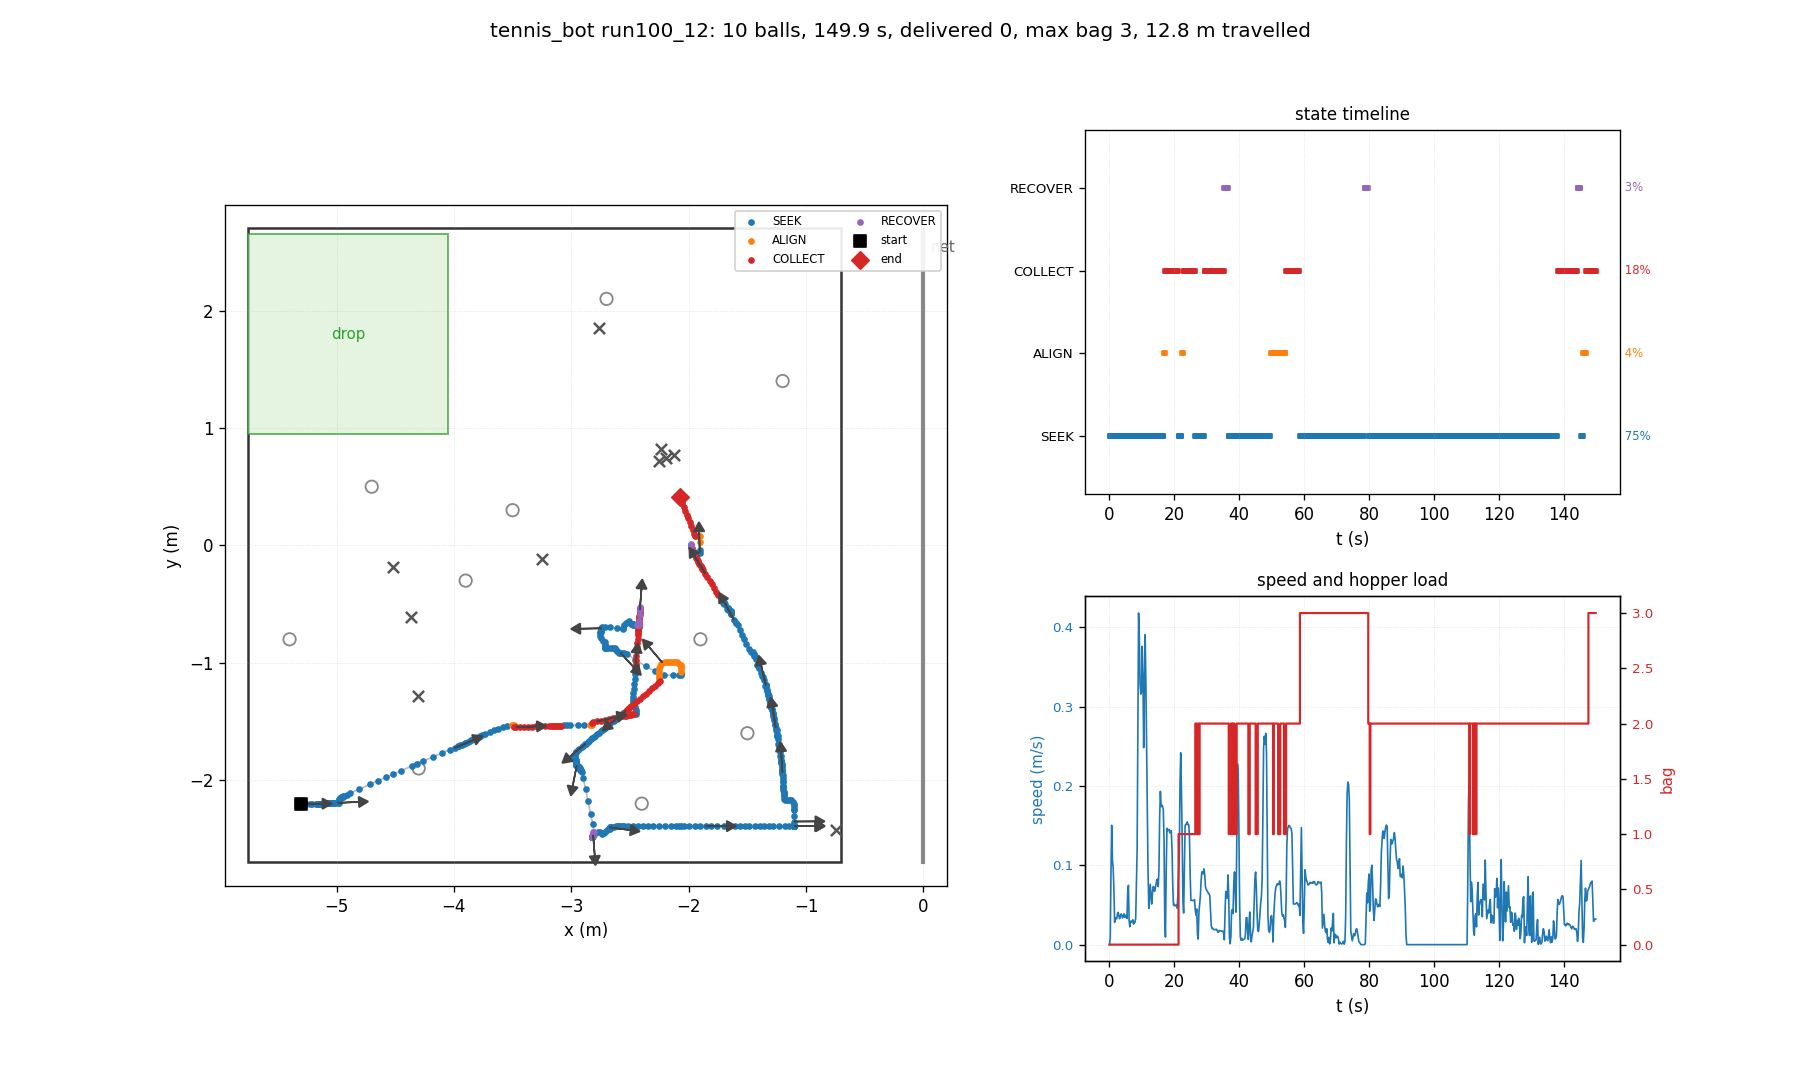

The file beside this chart, header and first rows:
t, state, x, y, heading_deg, bag, delivered, depth, n_balls_in_hopper, ball0_x, ball0_y
0.03, SEEK, -5.300, -2.200, 0.0, 0, 0, 0, 0, -4.700, 0.500
0.26, SEEK, -5.300, -2.200, 0.0, 0, 0, 0, 0, -4.518, -0.180
0.48, SEEK, -5.296, -2.200, 0.0, 0, 0, 0, 0, -4.518, -0.180
0.70, SEEK, -5.257, -2.200, 0.1, 0, 0, 0, 0, -4.518, -0.180
0.93, SEEK, -5.223, -2.200, 0.1, 0, 0, 0, 0, -4.518, -0.180
1.15, SEEK, -5.205, -2.199, 0.3, 0, 0, 0, 0, -4.518, -0.180
1.38, SEEK, -5.175, -2.200, 0.1, 0, 0, 0, 0, -4.518, -0.180
1.60, SEEK, -5.169, -2.200, 0.1, 0, 0, 0, 0, -4.518, -0.180
1.82, SEEK, -5.162, -2.199, 0.2, 0, 0, 0, 0, -4.518, -0.180
2.05, SEEK, -5.153, -2.199, 0.3, 0, 0, 0, 0, -4.518, -0.180
2.27, SEEK, -5.146, -2.199, 0.5, 0, 0, 0, 0, -4.518, -0.180
2.50, SEEK, -5.137, -2.199, 0.5, 0, 0, 0, 0, -4.518, -0.180
2.72, SEEK, -5.127, -2.199, 0.6, 0, 0, 0, 0, -4.518, -0.180
2.94, SEEK, -5.118, -2.198, 0.7, 0, 0, 0, 0, -4.518, -0.180
3.17, SEEK, -5.110, -2.198, 0.7, 0, 0, 0, 0, -4.518, -0.180
3.39, SEEK, -5.102, -2.198, 0.8, 0, 0, 0, 0, -4.518, -0.180
3.62, SEEK, -5.092, -2.198, 0.9, 0, 0, 0, 0, -4.518, -0.180
3.84, SEEK, -5.083, -2.198, 0.9, 0, 0, 0, 0, -4.518, -0.180
4.06, SEEK, -5.075, -2.197, 1.0, 0, 0, 0, 0, -4.518, -0.180
4.29, SEEK, -5.067, -2.197, 1.0, 0, 0, 0, 0, -4.518, -0.180
4.51, SEEK, -5.057, -2.197, 1.1, 0, 0, 0, 0, -4.518, -0.180
4.74, SEEK, -5.048, -2.197, 1.1, 0, 0, 0, 0, -4.518, -0.180
4.96, SEEK, -5.040, -2.197, 1.1, 0, 0, 0, 0, -4.518, -0.180
5.18, SEEK, -5.032, -2.196, 1.2, 0, 0, 0, 0, -4.518, -0.180
5.41, SEEK, -5.022, -2.196, 1.2, 0, 0, 0, 0, -4.518, -0.180
5.63, SEEK, -5.017, -2.193, 2.6, 0, 0, 0, 0, -4.518, -0.180
5.86, SEEK, -4.990, -2.193, 2.4, 0, 0, 0, 0, -4.518, -0.180
6.08, SEEK, -4.980, -2.192, 2.6, 0, 0, 0, 0, -4.518, -0.180
6.30, SEEK, -4.978, -2.188, 4.9, 0, 0, 0, 0, -4.518, -0.180
6.53, SEEK, -4.978, -2.171, 14.4, 0, 0, 0, 0, -4.518, -0.180
6.75, SEEK, -4.977, -2.157, 21.3, 0, 0, 0, 0, -4.518, -0.180
6.98, SEEK, -4.972, -2.153, 22.8, 0, 0, 0, 0, -4.518, -0.180
7.20, SEEK, -4.966, -2.149, 23.3, 0, 0, 0, 0, -4.518, -0.180
7.42, SEEK, -4.960, -2.146, 23.3, 0, 0, 0, 0, -4.518, -0.180
7.65, SEEK, -4.956, -2.143, 23.8, 0, 0, 0, 0, -4.518, -0.180
7.87, SEEK, -4.949, -2.140, 23.9, 0, 0, 0, 0, -4.518, -0.180
8.10, SEEK, -4.945, -2.137, 24.4, 0, 0, 0, 0, -4.518, -0.180
8.32, SEEK, -4.936, -2.133, 24.4, 0, 0, 0, 0, -4.518, -0.180
8.54, SEEK, -4.915, -2.124, 24.4, 0, 0, 0, 0, -4.518, -0.180
8.77, SEEK, -4.886, -2.112, 24.0, 0, 0, 0, 0, -4.518, -0.180
8.99, SEEK, -4.806, -2.076, 24.0, 0, 0, 0, 0, -4.518, -0.180
9.22, SEEK, -4.714, -2.035, 24.0, 0, 0, 0, 0, -4.518, -0.180
9.44, SEEK, -4.646, -2.005, 23.8, 0, 0, 0, 0, -4.518, -0.180
9.66, SEEK, -4.581, -1.977, 23.8, 0, 0, 0, 0, -4.518, -0.180
9.89, SEEK, -4.516, -1.948, 23.8, 0, 0, 0, 0, -4.518, -0.180
10.11, SEEK, -4.450, -1.919, 23.7, 0, 0, 0, 0, -4.518, -0.180
10.34, SEEK, -4.360, -1.880, 23.8, 0, 0, 0, 0, -4.518, -0.180
10.56, SEEK, -4.311, -1.858, 23.8, 0, 0, 0, 0, -4.518, -0.180
10.78, SEEK, -4.260, -1.836, 23.4, 0, 0, 0, 0, -4.518, -0.180
11.01, SEEK, -4.174, -1.799, 23.4, 0, 0, 0, 0, -4.518, -0.180
11.23, SEEK, -4.098, -1.767, 23.2, 0, 0, 0, 0, -4.518, -0.180
11.46, SEEK, -4.036, -1.742, 22.8, 0, 0, 0, 0, -4.518, -0.180
11.68, SEEK, -3.995, -1.725, 22.6, 0, 0, 0, 0, -4.518, -0.180
11.90, SEEK, -3.966, -1.713, 22.4, 0, 0, 0, 0, -4.518, -0.180
12.13, SEEK, -3.957, -1.709, 22.5, 0, 0, 0, 0, -4.518, -0.180
12.35, SEEK, -3.948, -1.703, 23.8, 0, 0, 0, 0, -4.518, -0.180
12.58, SEEK, -3.934, -1.697, 23.8, 0, 0, 0, 0, -4.518, -0.180
12.80, SEEK, -3.917, -1.689, 24.0, 0, 0, 0, 0, -4.518, -0.180
13.02, SEEK, -3.909, -1.685, 24.3, 0, 0, 0, 0, -4.518, -0.180
13.25, SEEK, -3.896, -1.679, 24.3, 0, 0, 0, 0, -4.518, -0.180
... 610 more rows
